Run: headless pygame with SDL's dummy video driver; simulated clock (each Clock.tick advances the game by its frame time, no real sleeping); random seed 0; keys injected as events and as key.get_pressed() state; no mouse input.
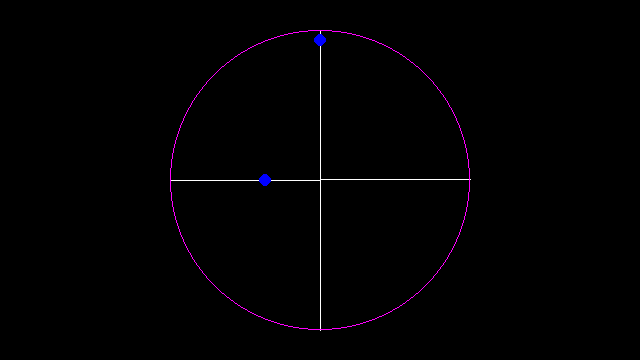
Frame 1 of 4 · flips 1–60 · no input
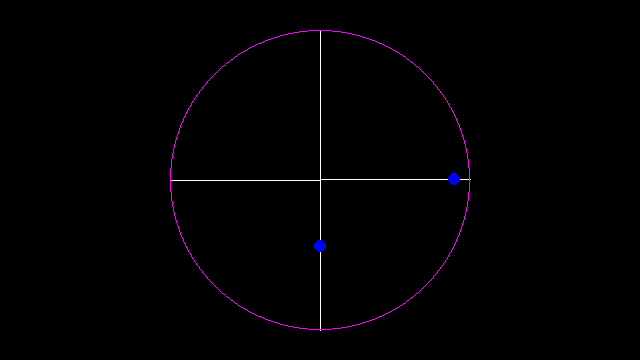
Frame 2 of 4 · flips 61–180 · tapped SPACE, RETURN · held RIGHT (→), D
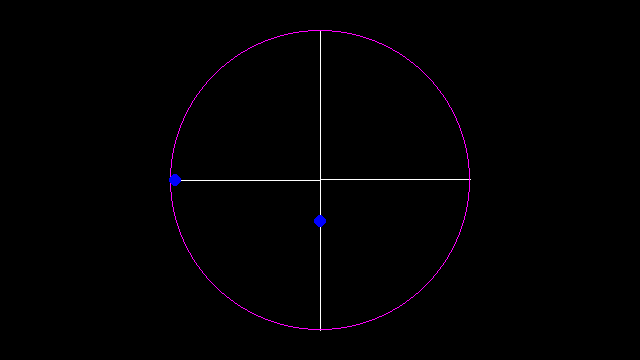
Frame 3 of 4 · flips 181–300 · held DOWN (↓), S
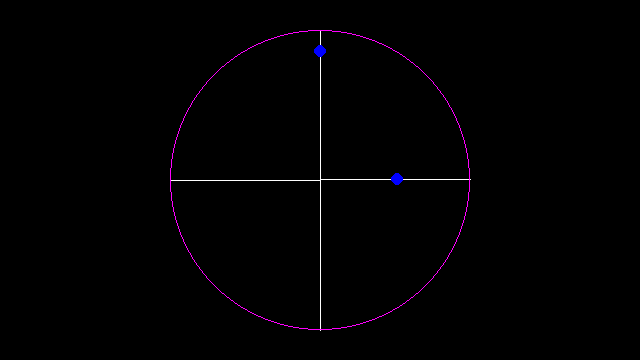
Frame 4 of 4 · flips 301–420 · held LEFT (←), A, UP (↑), W

The pygame program that drew these frames:

import pygame
import math

pygame.init()
screen = pygame.display.set_mode((640, 360))
clock = pygame.time.Clock()
pygame.display.set_caption("Tusi Couple(Mini project)")
running = True

# parameters
N = 2
R = 150
A = R
spacing =  math.pi / N          
omega = 0.02               
phase = 0.0                      
theta0 = 1.5 * math.pi       

while running:
    for event in pygame.event.get():
        if event.type == pygame.QUIT:
            running = False

    screen.fill("black")

    for line in range(0, (N)):
        x1 = 320 + R * math.cos(math.pi/2 + line * spacing)
        y1 = 180 + R * math.sin(math.pi/2 + line * spacing)
        x2 = 320 + R * math.cos(3 * math.pi/2 + line * spacing)
        y2 = 180 + R * math.sin(3 * math.pi/2 + line * spacing)
        pygame.draw.line(screen, (255,255,255), (int(x1), int(y1)), (int(x2), int(y2)), 1)

    phase += omega

    pygame.draw.circle(screen, (255,0,255), (320,180), R, 1)

    for i in range(N):
        radius_i = A * math.sin(phase - i * spacing)
        theta_i = theta0 + i * spacing
        x = 320 + radius_i * math.cos(theta_i)
        y = 180 + radius_i * math.sin(theta_i)
        pygame.draw.circle(screen, (0,0,255), (int(x), int(y)), 6)

    pygame.display.flip()
    clock.tick(60)

pygame.quit()
